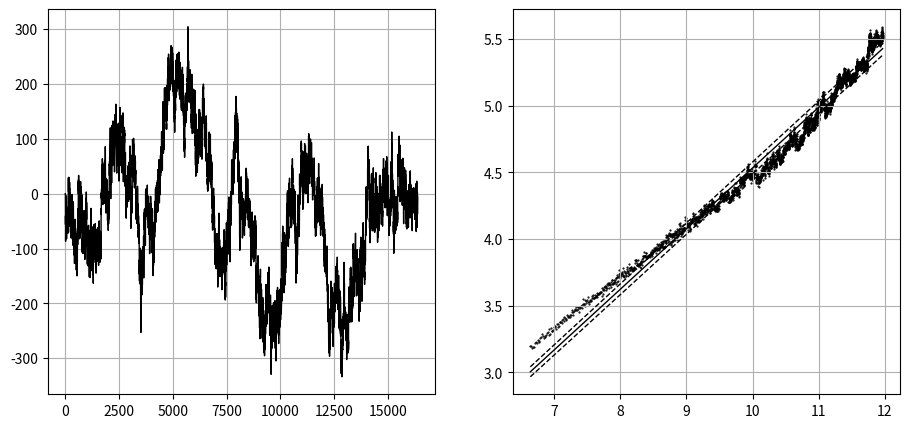
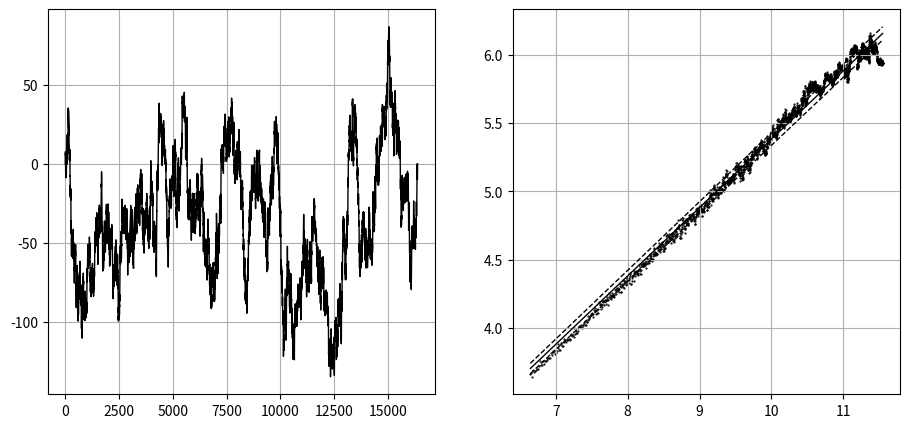
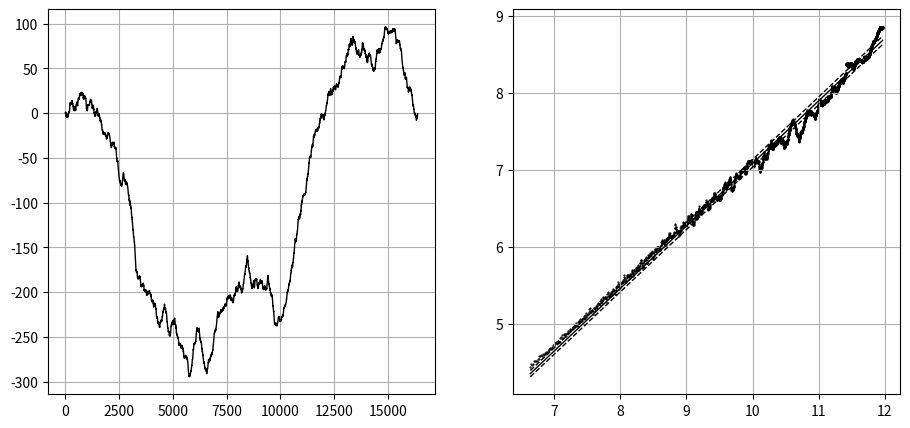

The script that saved these images, in order:
#!/usr/bin/env python
# coding: utf-8

# анализ показателя Херста
# фрактального броуновского
# движения методом R/S анализа

# Ячейка № 1

# подключение библиотеки numpy
import numpy as np

# подключение библиотеки matplotlib.pyplot
import matplotlib.pyplot as plt

# подключение библиотеки random
import random

# подключение функций fft, fftfreq
from scipy.fft import fft

# подключение библиотеки scipy.stats
import scipy.stats as sps

# инициализация генератора
# случайных чисел
random.seed()

# Ячейка № 2

# задание функции, возвращающей
# оценку показателя Херста и
# соответствующие статистики
# в соответствие с методом
# R/S анализа
def RSA(X, L_min, L_max, dL, DrawPlot):
    # входные переменные:
    # X - координаты траектории
    #     фрактального броуновского движения
    # L_min - номер начального элемента массива Х,
    #         используемого для вычисления оценки
    #         показателя Херста
    # L_mах - номер последнего элемента массива Х,
    #         используемого для вычисления оценки
    #         показателя Херста
    # dL - шаг изменения номера
    #      элементов массива
    # DrawPlot - логическая переменная,
    #            DrawPlot = True/False - включение/выключение
    #            режима визуализации ФДБ и
    #            результатов вычисления
    #            показателя Херста

    # вычисление первых
    # разностей массива Х
    X1 = np.diff(X)

    # инициализация массивов R_S, Tau
    R_S = np.array([])
    dTau = np.array([])

    if L_max > len(X1):
        L_max = len(X1)
    # вычисление значений зависимости
    # [Tau_2 - Tau_1, R_S[Tau_2] - R_S[Tau_1]]
    for i in range(L_min, L_max, dL):
        R_s = np.array([])
        k = 1
        Tmp = np.zeros(i)
        while (k + 1) * i <= len(X):
            Tmp = X1[(k - 1) * i : i * k]
            Std_Tmp = np.std(Tmp, ddof=1)
            Mean_Tmp = np.mean(Tmp)
            Cumsum_Tmp = np.cumsum(Tmp - Mean_Tmp)
            R = np.max(Cumsum_Tmp) - np.min(Cumsum_Tmp)
            R_s = np.append(R_s, R / Std_Tmp)
            k = k + 1

        # вычисление значений зависимости
        # [log2(Tau_2 - Tau_1), log2(R_S[t_2] - R_S[t_1])]
        dTau = np.append(dTau, np.log2(i))
        R_S = np.append(R_S, np.log2(np.mean(R_s)))

    # вычисление коэффициентов
    # линейной аппроксимации зависимости
    # [log2(Tau_2 - Tau_1), log2(R_S[t_2] - R_S[t_1])]
    # и статистики линейной регрессии
    n = len(dTau)
    lin_model = sps.linregress(dTau, R_S)

    # вычисление параметров линейной регрессии
    a, b = lin_model.slope, lin_model.intercept

    # вычисление погрешности коэффицентов линейной регрессии
    a_err, b_err = lin_model.stderr, lin_model.intercept_stderr

    # вычисление доверительных интервалов линейной регрессии
    # с доверительной вероятностью 0.95
    a_conf = sps.t.interval(0.95, df=n - 2, loc=a, scale=a_err)
    b_conf = sps.t.interval(0.95, df=n - 2, loc=b, scale=b_err)

    if DrawPlot:
        # задание вида
        # аппроксимирующей функции
        def MK_Model(a, b):
            return lambda x: a * x + b

        # визуализация значений
        # зависимости [log2(t_2 - t_1), log2(R_S[t_2] - R_S[t_1])] и
        # результатов ее линейной аппроксимации
        plt.figure(figsize=(11, 5))

        ax = plt.subplot(1, 2, 1)
        plt.plot(X, "-k", lw=1)
        plt.grid(True)

        ax = plt.subplot(1, 2, 2)

        ax.scatter(dTau, R_S, s=0.3, color="black")
        ax.plot(dTau, MK_Model(a, b)(dTau), "-k", lw=1)
        ax.plot(dTau, MK_Model(a_conf[0], b_conf[0])(dTau), "--k", lw=1)
        ax.plot(dTau, MK_Model(a_conf[1], b_conf[1])(dTau), "--k", lw=1)
        ax.grid(True)

        plt.show()

        print(
            f"a = {a:0.4f} ± {a_err:0.4f}, \
          95%-ый доверительный интервал [{a_conf[0]:0.4f} ; {a_conf[1]:0.4f}]"
        )

        print(" ")

        print(
            f"b = {b:0.4f} ± {b_err:0.4f}, \
          95%-ый доверительный интервал [{b_conf[0]:0.4f} ; {b_conf[1]:0.4f}]"
        )

    return dTau, R_S


# Ячейка № 3

# задание функции,
# возвращающей координаты
# траектории фрактального
# броуновского движения,
# вычисленные на основе Фурье-фильтрации


def FBM_FF(H, Level):
    # входные переменные:
    # H - показатель Херста
    # Level - показатель степени числа 2

    # вычисление длины траектории
    N = 2**Level

    # инициализация комплекснозначного массива
    X = np.zeros(N) * 1j

    # вычисление координаты
    # начальной точки траектории
    X[0] = random.gauss(0, 1)

    # вычисление координат
    # фрактальной траектории
    # на основе Фурье-фильтрации
    X = np.zeros(N) * 1j
    X[0] = random.gauss(0, 100)
    for i in range(1, N // 2):
        Tmp = random.gauss(0, 100) * np.exp(2 * np.pi * 1j * random.uniform(0, 1))
        X[i] = Tmp / i ** (H + 0.5)
    Tmp = random.gauss(0, 100) * np.exp(2 * np.pi * 1j * random.uniform(0, 1))
    X[N // 2] = Tmp / (N // 2) ** (H + 0.5)
    for i in (N // 2 + 1, N - 1):
        X[i] = np.conj(X[N - i])
    X = fft(X)

    return np.real(X - X[0])

# Ячейка № 4

# задание значений показателя Херста
H1 = 0.3

# задание значения числа n
# (в описании алгоритма)
Max_Level = 14

# вычисление координат траектории ФБД
X1 = FBM_FF(H1, Max_Level)


L_min = 100
L_max = 4000
dL = 1
dTau_1, R_S_1 = RSA(X1, L_min, L_max, dL, True)

# Ячейка № 5

# задание значений показателя Херста

H2 = 0.5

# задание значения числа n
# (в описании алгоритма)
Max_Level = 14

# вычисление координат траектории ФБД
X2 = FBM_FF(H2, Max_Level)

L_min = 100
L_max = 3000
dL = 1
dTau_2, R_S_2 = RSA(X2, L_min, L_max, dL, True)

# Ячейка № 6

# задание значений показателя Херста
H3 = 0.8

# задание значения числа n
# (в описании алгоритма)
Max_Level = 14

# вычисление координат траектории ФБД
X3 = FBM_FF(H3, Max_Level)

L_min = 100
L_max = 4000
dL = 1
dTau_3, R_S_3 = RSA(X3, L_min, L_max, dL, True)
